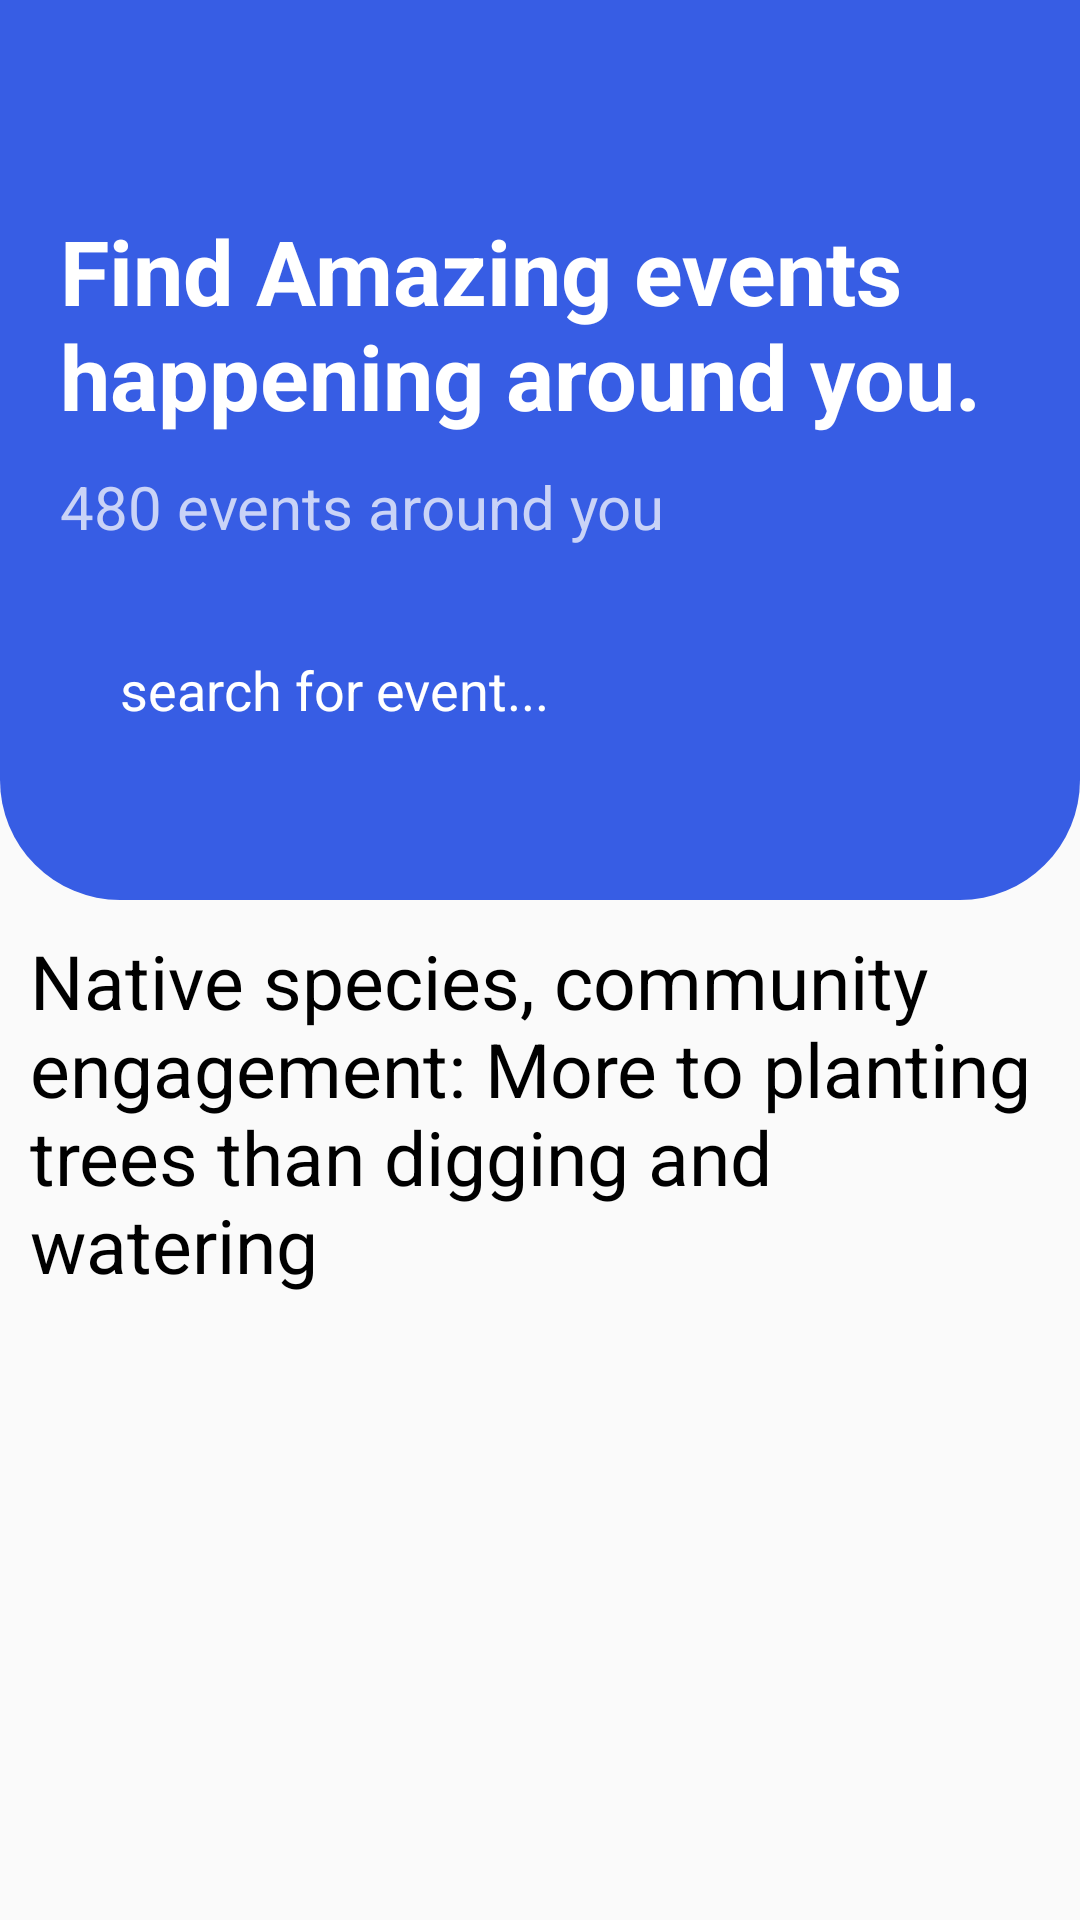

Write the Android layout XML for this screen, with the resource values it uses.
<!-- AndroidManifest.xml: application theme Base.Theme.EcoGamify -->
<!-- res/layout/activity_events.xml -->
<?xml version="1.0" encoding="utf-8"?>
<androidx.coordinatorlayout.widget.CoordinatorLayout xmlns:android="http://schemas.android.com/apk/res/android"
    xmlns:app="http://schemas.android.com/apk/res-auto"
    xmlns:tools="http://schemas.android.com/tools"
    android:layout_width="match_parent"
    android:layout_height="match_parent"
    android:orientation="vertical"
    android:background="@color/smokywhite"
    tools:context=".EventsActivity">

    <com.google.android.material.appbar.AppBarLayout
        android:layout_width="match_parent"
        android:layout_height="wrap_content"
        android:background="@color/smokywhite">

        <com.google.android.material.appbar.CollapsingToolbarLayout
            android:layout_width="match_parent"
            android:layout_height="wrap_content"
            app:contentScrim="@color/colorPrimaryDark"
            app:layout_scrollFlags="scroll|snap|exitUntilCollapsed"
            app:title="@string/dashboard_title"
            app:expandedTitleTextAppearance="@style/expandedBarTextStyle"
            >

            <LinearLayout
                android:layout_width="match_parent"
                android:layout_height="300dp"
                android:background="@drawable/custome_app_bar_background"
                android:paddingHorizontal="20dp"
                android:orientation="vertical"
                >

                <TextView
                    android:layout_marginTop="70dp"
                    android:layout_width="match_parent"
                    android:layout_height="wrap_content"
                    android:text="@string/dashboard_heading"
                    android:textColor="@android:color/white"
                    android:textSize="30sp"
                    android:textStyle="bold"></TextView>

                <TextView
                    android:layout_marginTop="10dp"
                    android:layout_width="match_parent"
                    android:layout_height="wrap_content"
                    android:text="@string/dashboard_sub_title"
                    android:textColor="@color/lightText"
                    android:textSize="20sp"
                    ></TextView>
                <EditText
                    android:layout_marginTop="20dp"
                    android:layout_width="match_parent"
                    android:layout_height="wrap_content"
                    android:height="55dp"
                    android:hint="@string/search_bar_hint"
                    android:textColorHint="@color/white"
                    android:paddingLeft="20dp"
                    android:background="@drawable/search_bar_background"
                    android:drawableEnd="@drawable/search_btn"
                    android:textColor="@color/white"
                    android:paddingRight="5dp"
                    android:elevation="10dp">
                </EditText>
            </LinearLayout>


            <androidx.appcompat.widget.Toolbar
                android:layout_width="match_parent"
                android:layout_height="?attr/actionBarSize"
                android:background="@color/colorPrimaryDark"
                app:titleTextColor="@color/white"
                >
            </androidx.appcompat.widget.Toolbar>

        </com.google.android.material.appbar.CollapsingToolbarLayout>
    </com.google.android.material.appbar.AppBarLayout>

    <androidx.core.widget.NestedScrollView
        android:layout_width="match_parent"
        android:layout_height="match_parent"
        app:layout_behavior="com.google.android.material.appbar.AppBarLayout$ScrollingViewBehavior">
        <TextView
            android:padding="10dp"
            android:layout_width="match_parent"
            android:layout_height="wrap_content"
            android:textSize="25dp"
            android:text="@string/dummy_text"
            android:textColor="@android:color/black"></TextView>
    </androidx.core.widget.NestedScrollView>

</androidx.coordinatorlayout.widget.CoordinatorLayout>
<!-- resources referenced by this layout -->
<resources>
  <color name="colorPrimaryDark">#375de4</color>
  <color name="lightText">#c9d3f7</color>
  <color name="smokywhite">#fafafa</color>
  <color name="white">#FFFFFFFF</color>
  <!-- drawable custome_app_bar_background (drawable) -->
  <?xml version="1.0" encoding="utf-8"?>
  <shape xmlns:android="http://schemas.android.com/apk/res/android"
      android:shape="rectangle">
      <solid android:color="@color/colorPrimaryDark"></solid>
      <corners
          android:bottomLeftRadius="40dp"
          android:bottomRightRadius="40dp"></corners>
  
  </shape>
  <string name="dashboard_heading">Find Amazing events happening around you.</string>
  <string name="dashboard_sub_title">480 events around you</string>
  <string name="dashboard_title">Dashboard</string>
  <string name="dummy_text">Native species, community engagement: More to planting trees than digging and watering</string>
  <string name="search_bar_hint">search for event...</string>
  <style name="expandedBarTextStyle" parent="Base.Theme.EcoGamify">
      <item name="android:textSize">0sp</item>
      <item name="android:textColor">@android:color/transparent</item>
  </style>
  <style name="Base.Theme.EcoGamify" parent="Theme.MaterialComponents.DayNight.NoActionBar">
          
          
          <item name="colorPrimary">@color/primary_color</item>
          <item name="colorOnPrimaryFixedVariant">@color/primary_color</item>
          <item name="colorOnPrimary">@color/white</item>
  
          
          <item name="colorSecondary">@color/teal_200</item>
          <item name="colorSecondaryVariant">@color/teal_700</item>
          <item name="colorOnSecondary">@color/black</item>
  
          
          <item name="android:statusBarColor" tools:targetApi="l">?attr/colorPrimaryVariant</item>
          
      </style>
  <color name="primary_color">#00C9B8</color>
  <color name="teal_200">#FF03DAC5</color>
  <color name="teal_700">#FF018786</color>
  <color name="black">#FF000000</color>
</resources>
